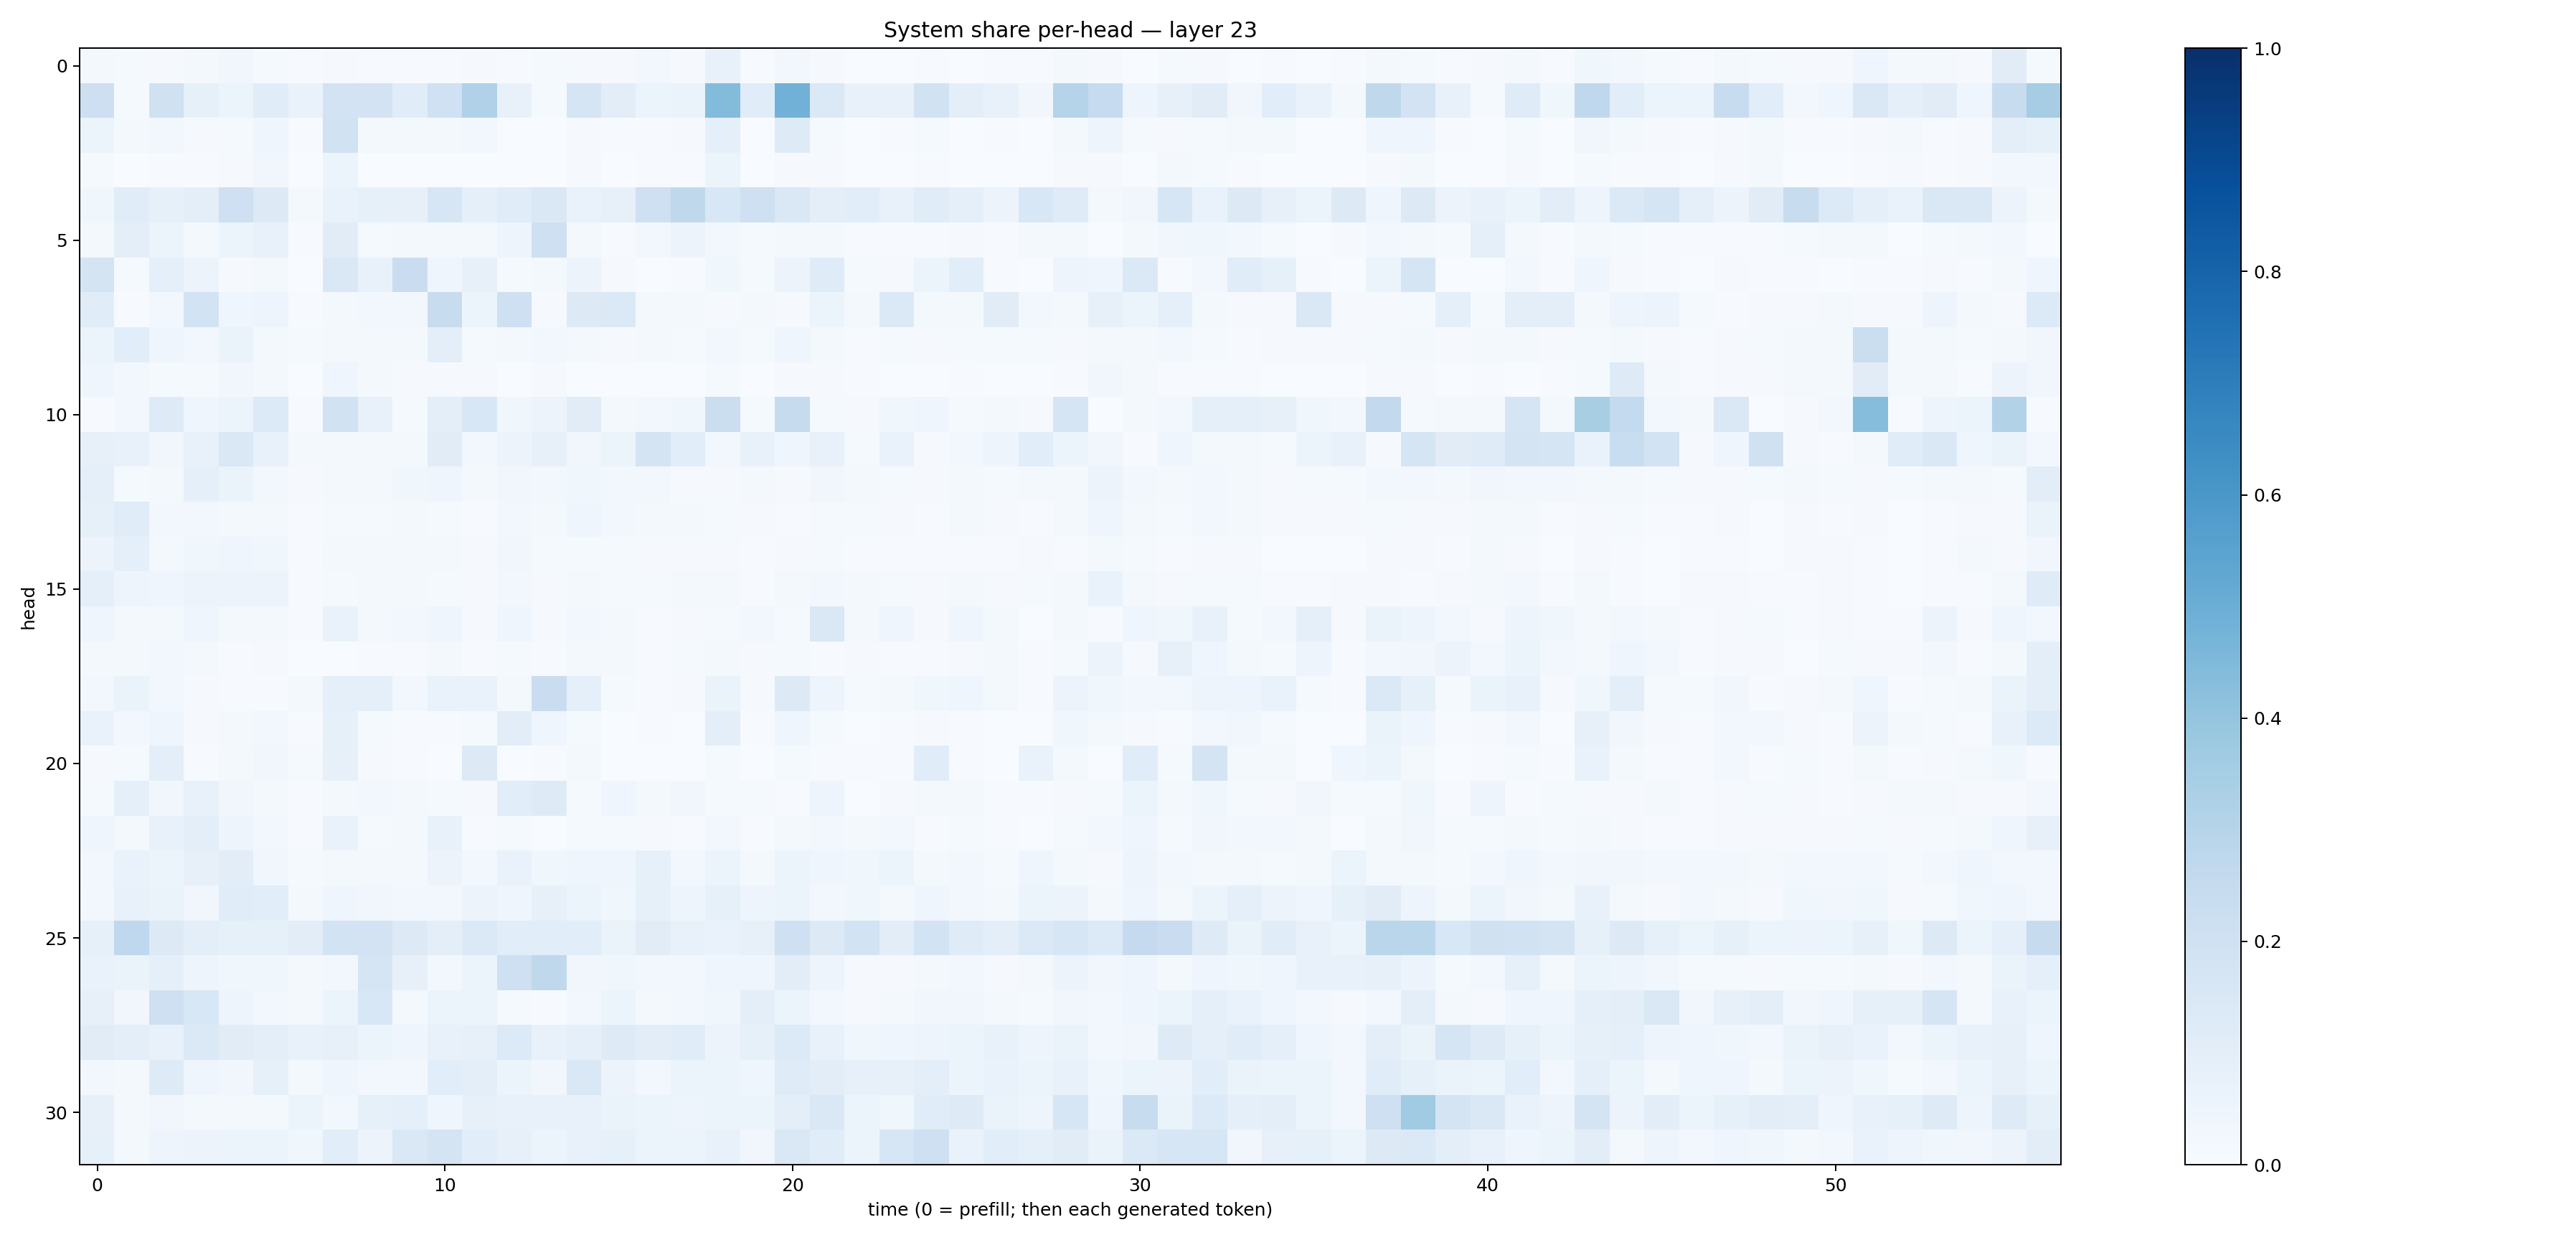

Data behind this chart, as committed beside it:
0.023298765, 0.012616573, 0.00945568, 0.01708438, 0.031969644, 0.014316611, 0.007732331, 0.010768886, 0.0060820645, 0.0064819064, 0.0067828125, 0.009383731, 0.0074569876, 0.01463017, 0.008126746, 0.010751444, 0.024818886, 0.009124568, 0.072697915, 0.0063775573, 0.027520757, 0.009815846, 0.0014281955, 0.0037686182
0.2132, 0.01224, 0.1973, 0.08324, 0.0536, 0.1137, 0.06843, 0.1831, 0.1801, 0.117, 0.2008, 0.3182, 0.07075, 0.01206, 0.1694, 0.1034, 0.05391, 0.06409, 0.4395, 0.1158, 0.4813, 0.1398, 0.07352, 0.07639
0.06147, 0.01609, 0.02625, 0.01026, 0.01492, 0.04082, 0.005968, 0.1923, 0.0192, 0.0202, 0.01887, 0.02692, 0.003684, 0.00277, 0.008676, 0.004683, 0.005138, 0.01162, 0.08919, 0.001534, 0.1225, 0.01389, 0.002958, 0.00452
0.01251, 0.002319, 0.007354, 0.004066, 0.009467, 0.03318, 0.003492, 0.05262, 0.00312, 0.002252, 0.003216, 0.002072, 0.002715, 0.00211, 0.008564, 0.003459, 0.004571, 0.007444, 0.05244, 0.002726, 0.01116, 0.009279, 0.001166, 0.002777
0.03645, 0.1156, 0.08272, 0.09541, 0.2071, 0.1278, 0.01579, 0.06891, 0.08217, 0.08176, 0.1574, 0.08917, 0.1163, 0.148, 0.06822, 0.08063, 0.2072, 0.2728, 0.1534, 0.2046, 0.1449, 0.09429, 0.1091, 0.0762
0.016, 0.09706, 0.05989, 0.01714, 0.06083, 0.07703, 0.004254, 0.1116, 0.01431, 0.0189, 0.02313, 0.01655, 0.0495, 0.2069, 0.01737, 0.006084, 0.02401, 0.05478, 0.03051, 0.01327, 0.02159, 0.01639, 0.006821, 0.005966
0.1741, 0.01187, 0.08747, 0.05666, 0.008293, 0.0214, 0.002526, 0.1473, 0.07696, 0.23, 0.04087, 0.07815, 0.01486, 0.01866, 0.05472, 0.008085, 0.001726, 0.00431, 0.03882, 0.01297, 0.05652, 0.1201, 0.01311, 0.01103
0.1134, 0.00627, 0.02384, 0.1868, 0.0428, 0.04925, 0.006861, 0.02215, 0.02902, 0.02523, 0.2386, 0.05355, 0.2039, 0.009822, 0.1279, 0.1398, 0.02233, 0.02269, 0.01105, 0.02229, 0.01147, 0.0534, 0.01766, 0.1399
0.06061, 0.1057, 0.04582, 0.03025, 0.064, 0.01756, 0.0134, 0.01598, 0.01855, 0.01708, 0.09866, 0.01511, 0.02186, 0.03123, 0.0186, 0.01098, 0.02301, 0.0133, 0.02519, 0.01281, 0.03908, 0.02173, 0.004573, 0.01422
0.04317, 0.02667, 0.01221, 0.01273, 0.03435, 0.0229, 0.002323, 0.04561, 0.01899, 0.009128, 0.009553, 0.009342, 0.002036, 0.007912, 0.003072, 0.0009354, 0.001727, 0.003274, 0.0151, 0.001855, 0.008725, 0.01054, 0.004328, 0.003869
0.005613, 0.02958, 0.1223, 0.04382, 0.05363, 0.1361, 0.007005, 0.1885, 0.07385, 0.01327, 0.09777, 0.1525, 0.03843, 0.05693, 0.1117, 0.02107, 0.02419, 0.03617, 0.2236, 0.01309, 0.245, 0.01487, 0.008795, 0.03634
0.07998, 0.0724, 0.03276, 0.07224, 0.1423, 0.07433, 0.01565, 0.01903, 0.01649, 0.0231, 0.112, 0.03024, 0.0581, 0.0788, 0.03143, 0.05925, 0.1756, 0.1066, 0.0276, 0.07386, 0.04049, 0.07512, 0.01211, 0.06827
0.09034, 0.01222, 0.02307, 0.08837, 0.06557, 0.0293, 0.01089, 0.01719, 0.0234, 0.03894, 0.03908, 0.02068, 0.0346, 0.02715, 0.03804, 0.03091, 0.0306, 0.01008, 0.01049, 0.02148, 0.009078, 0.03252, 0.01675, 0.0155
0.08473, 0.1148, 0.02495, 0.02448, 0.01564, 0.02062, 0.007241, 0.01222, 0.01411, 0.01787, 0.01476, 0.007649, 0.02545, 0.0224, 0.04112, 0.0249, 0.01865, 0.01912, 0.01317, 0.009859, 0.007532, 0.01489, 0.01304, 0.009561
0.05759, 0.09045, 0.02197, 0.03744, 0.04298, 0.03564, 0.005592, 0.02226, 0.01606, 0.01709, 0.01651, 0.0112, 0.03361, 0.01357, 0.01306, 0.01241, 0.01075, 0.01014, 0.0108, 0.005972, 0.008848, 0.01366, 0.005543, 0.007752
0.09012, 0.04895, 0.04469, 0.05716, 0.05782, 0.05835, 0.007257, 0.01278, 0.01568, 0.02056, 0.0125, 0.009078, 0.02788, 0.01075, 0.01569, 0.01445, 0.01296, 0.01894, 0.02322, 0.006172, 0.01913, 0.02701, 0.01835, 0.0127
0.04481, 0.0171, 0.02327, 0.03931, 0.01784, 0.02299, 0.007641, 0.06886, 0.02007, 0.02901, 0.04401, 0.007861, 0.04585, 0.009656, 0.02584, 0.01989, 0.003989, 0.008623, 0.01498, 0.02939, 0.01285, 0.1441, 0.02296, 0.04619
0.02159, 0.02246, 0.02353, 0.0158, 0.006926, 0.008259, 0.003146, 0.003795, 0.004844, 0.004065, 0.02033, 0.004726, 0.01299, 0.006711, 0.01661, 0.01725, 0.005806, 0.01244, 0.01968, 0.0104, 0.01237, 0.006448, 0.01026, 0.007748
0.02651, 0.0654, 0.02475, 0.01051, 0.005436, 0.006121, 0.01595, 0.08903, 0.08605, 0.02985, 0.06699, 0.06893, 0.01731, 0.2304, 0.09307, 0.01506, 0.006511, 0.008258, 0.06531, 0.01008, 0.128, 0.04871, 0.01327, 0.01869
0.06962, 0.02624, 0.04631, 0.01064, 0.0188, 0.02913, 0.004647, 0.08463, 0.01424, 0.004586, 0.006174, 0.01516, 0.1051, 0.03918, 0.01209, 0.002969, 0.004038, 0.003376, 0.09993, 0.007315, 0.04303, 0.01409, 0.003027, 0.005124
0.009875, 0.0147, 0.09773, 0.004848, 0.02086, 0.03452, 0.01177, 0.07867, 0.009031, 0.005806, 0.003665, 0.1297, 0.002951, 0.004702, 0.01583, 0.001576, 0.003321, 0.003509, 0.01401, 0.002498, 0.01225, 0.007257, 0.007592, 0.005872
0.01431, 0.08948, 0.03317, 0.07101, 0.03283, 0.01676, 0.005202, 0.01802, 0.02543, 0.0166, 0.01261, 0.01126, 0.1065, 0.123, 0.01274, 0.04286, 0.01952, 0.03179, 0.01232, 0.01557, 0.006126, 0.04872, 0.002749, 0.00978
0.03975, 0.01895, 0.0749, 0.09823, 0.0504, 0.02608, 0.005729, 0.06774, 0.01375, 0.02316, 0.07717, 0.003932, 0.01247, 0.003294, 0.01208, 0.01261, 0.01078, 0.0044, 0.02961, 0.007011, 0.0234, 0.03026, 0.01642, 0.02818
0.02852, 0.06929, 0.05161, 0.08199, 0.1027, 0.03337, 0.01514, 0.02308, 0.01869, 0.02182, 0.05672, 0.03091, 0.07012, 0.03795, 0.04443, 0.04258, 0.08532, 0.03044, 0.05131, 0.02338, 0.06209, 0.03978, 0.03646, 0.06229
0.02621, 0.07136, 0.06326, 0.03267, 0.1161, 0.107, 0.01861, 0.04042, 0.03236, 0.03067, 0.02358, 0.05698, 0.03932, 0.07939, 0.05983, 0.03549, 0.08246, 0.04817, 0.08421, 0.05056, 0.05304, 0.02449, 0.03542, 0.01964
0.08387, 0.2678, 0.1319, 0.09988, 0.08489, 0.08384, 0.1045, 0.1869, 0.1827, 0.1263, 0.09853, 0.1376, 0.1056, 0.1072, 0.1058, 0.06393, 0.1122, 0.0706, 0.06792, 0.0795, 0.2089, 0.1264, 0.186, 0.1026
0.0693, 0.06615, 0.08915, 0.04858, 0.0353, 0.03548, 0.01579, 0.02659, 0.1698, 0.08202, 0.03001, 0.05406, 0.2067, 0.27, 0.03201, 0.03597, 0.02542, 0.03123, 0.04184, 0.04425, 0.1028, 0.04703, 0.00898, 0.01113
0.08077, 0.03369, 0.2034, 0.1542, 0.0472, 0.02574, 0.02163, 0.06043, 0.1533, 0.0169, 0.06039, 0.05238, 0.01516, 0.007766, 0.03089, 0.0509, 0.0191, 0.02593, 0.03709, 0.0962, 0.05153, 0.02994, 0.009746, 0.01697
0.111, 0.09785, 0.07169, 0.1396, 0.1129, 0.09568, 0.07355, 0.08046, 0.06108, 0.04122, 0.07735, 0.08, 0.1329, 0.07763, 0.0889, 0.1246, 0.1027, 0.1133, 0.05807, 0.08376, 0.1348, 0.07412, 0.03595, 0.04522
0.02727, 0.02011, 0.1215, 0.0415, 0.03314, 0.08205, 0.02007, 0.04611, 0.02934, 0.03119, 0.1063, 0.09496, 0.05441, 0.03395, 0.1449, 0.05816, 0.02711, 0.06087, 0.05909, 0.04672, 0.1194, 0.1024, 0.07835, 0.07827
0.07897, 0.01952, 0.0324, 0.01787, 0.01831, 0.0208, 0.05291, 0.0258, 0.08385, 0.08891, 0.04673, 0.08089, 0.07788, 0.07045, 0.0763, 0.06415, 0.05354, 0.04773, 0.06167, 0.0616, 0.09572, 0.1481, 0.0592, 0.03713
0.08525, 0.02149, 0.04721, 0.05773, 0.059, 0.05434, 0.0384, 0.1085, 0.0573, 0.1444, 0.1746, 0.1073, 0.08155, 0.06223, 0.07796, 0.08326, 0.05441, 0.05273, 0.07718, 0.0346, 0.147, 0.114, 0.05244, 0.1625
